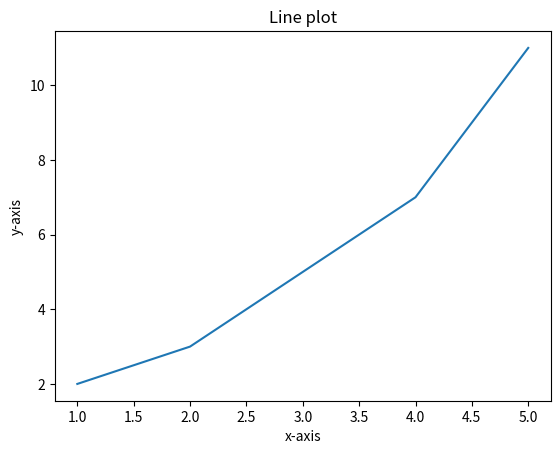

This chart was generated by the following Python code:
import matplotlib.pyplot as plt
#dataset
x= [1,2,3,4,5]
y = [2,3,5,7,11]


#create a plot
plt.plot(x,y)
plt.title('Line plot')
plt.xlabel('x-axis')
plt.ylabel('y-axis')


plt.show()

